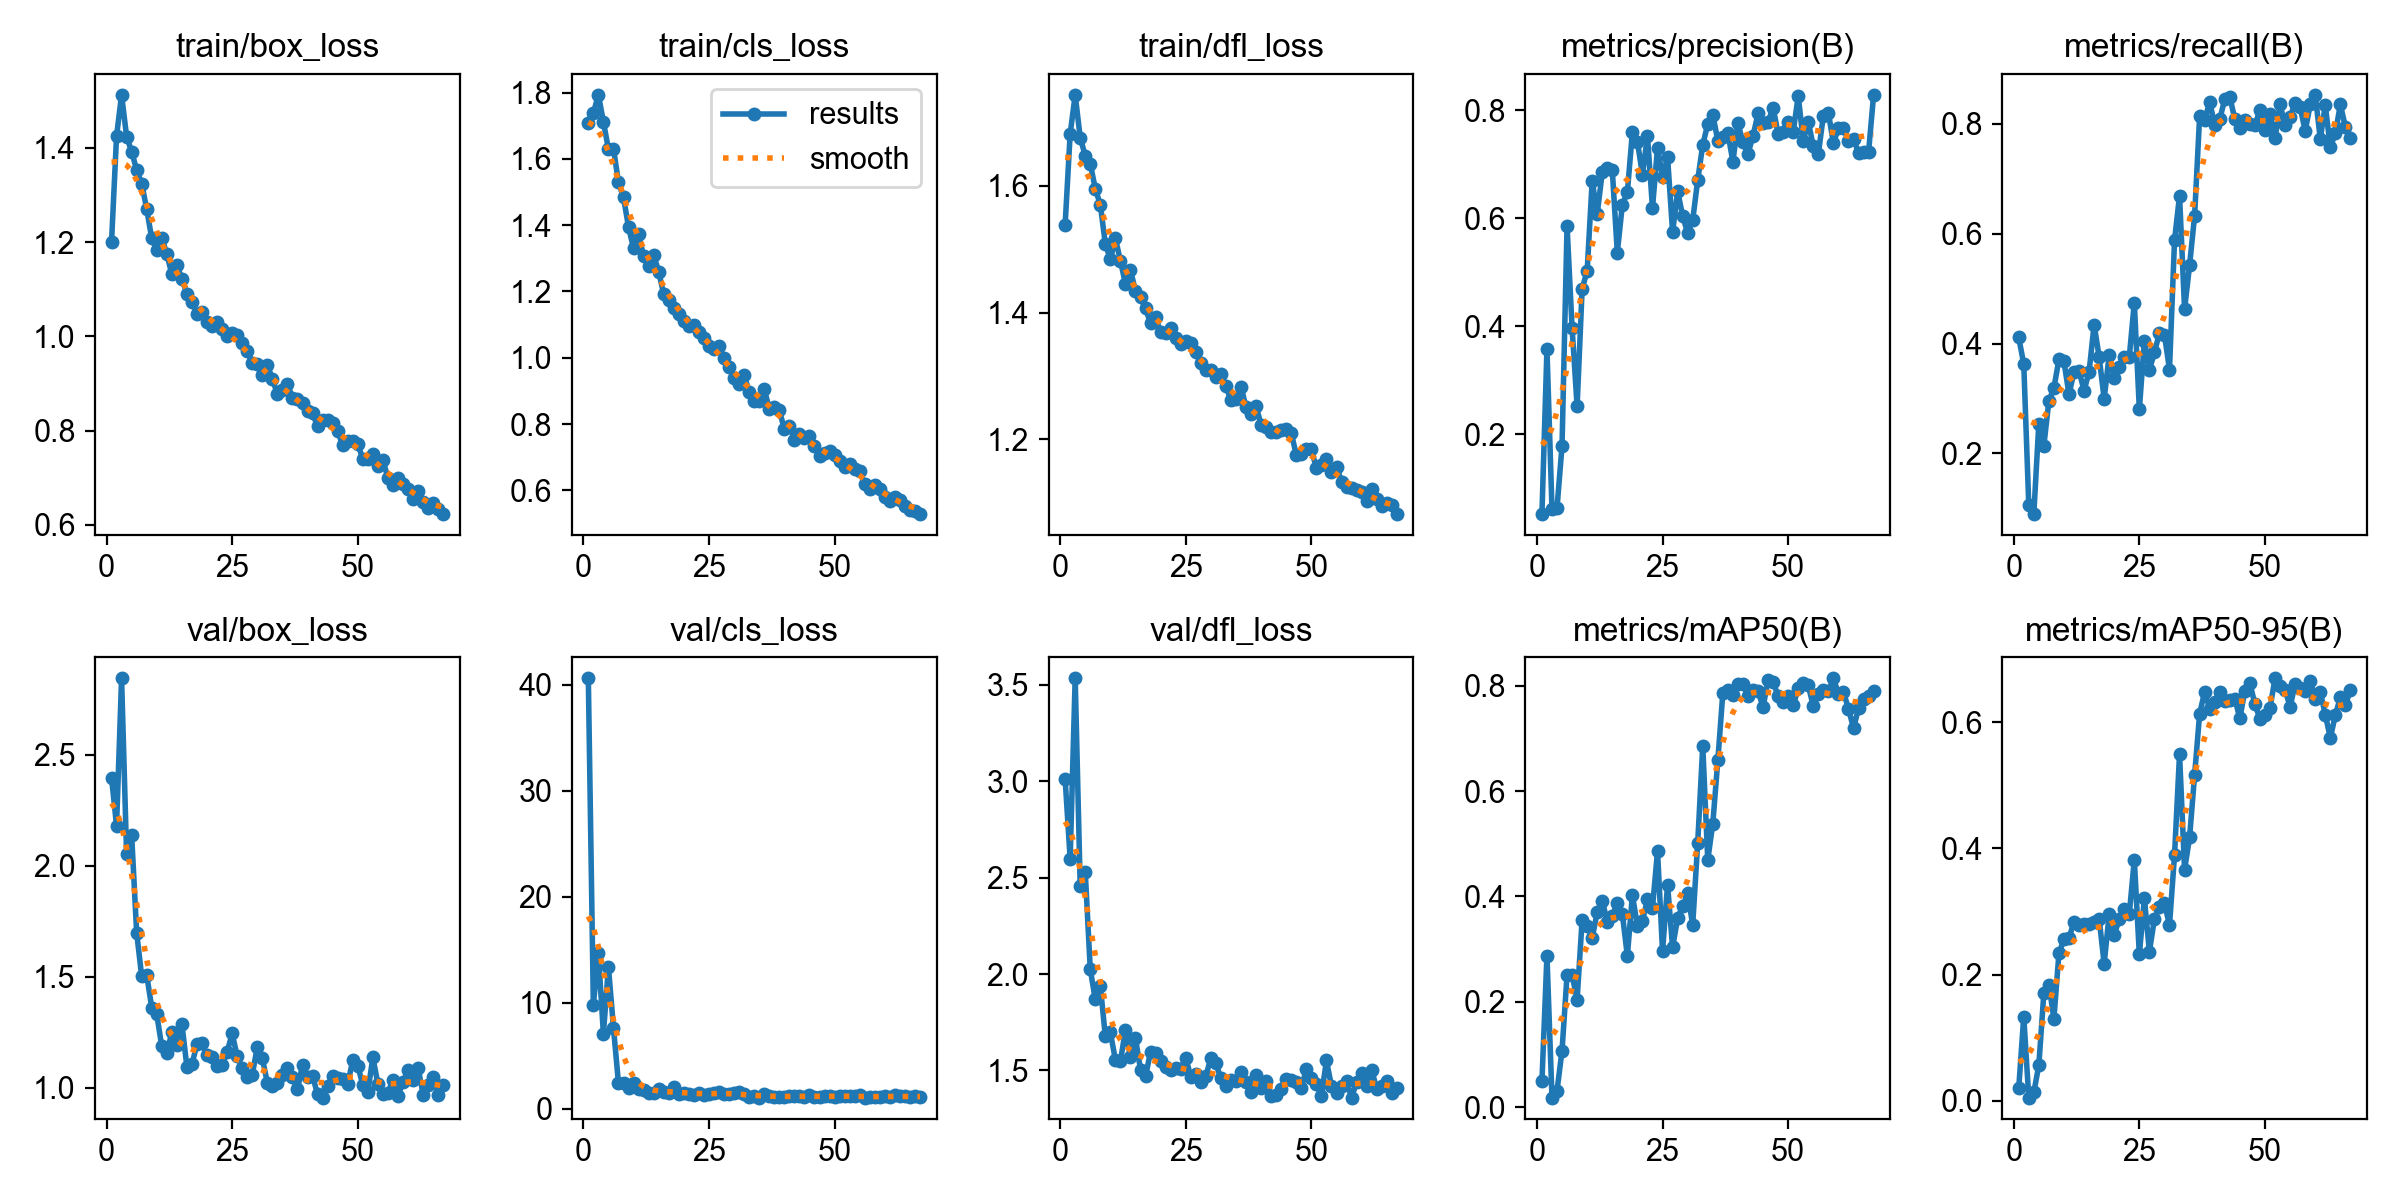

Source data for this figure (header and first rows):
epoch, time, train/box_loss, train/cls_loss, train/dfl_loss, metrics/precision(B), metrics/recall(B), metrics/mAP50(B), metrics/mAP50-95(B), val/box_loss, val/cls_loss, val/dfl_loss, lr/pg0, lr/pg1, lr/pg2
1, 192, 1.2, 1.709, 1.538, 0.05201, 0.4109, 0.04939, 0.0204, 2.398, 40.58, 3.013, 0.0005486, 0.0005486, 0.0005486
2, 388.1, 1.425, 1.738, 1.681, 0.3579, 0.3626, 0.2878, 0.1337, 2.181, 9.768, 2.598, 0.001104, 0.001104, 0.001104
3, 598.3, 1.512, 1.793, 1.743, 0.0622, 0.106, 0.01846, 0.0053, 2.845, 14.65, 3.534, 0.001658, 0.001658, 0.001658
4, 809.4, 1.424, 1.712, 1.676, 0.06312, 0.08962, 0.03146, 0.01339, 2.052, 7.047, 2.456, 0.001663, 0.001663, 0.001663
5, 1019, 1.392, 1.629, 1.647, 0.1783, 0.2544, 0.1074, 0.05654, 2.14, 13.37, 2.53, 0.00166, 0.00166, 0.00166
6, 1251, 1.353, 1.631, 1.635, 0.5857, 0.2142, 0.2511, 0.1711, 1.7, 7.635, 2.025, 0.001657, 0.001657, 0.001657
7, 1476, 1.324, 1.529, 1.595, 0.3969, 0.2955, 0.2512, 0.1841, 1.502, 2.386, 1.868, 0.001652, 0.001652, 0.001652
8, 1697, 1.27, 1.484, 1.57, 0.2515, 0.3191, 0.2041, 0.1304, 1.509, 2.432, 1.94, 0.001647, 0.001647, 0.001647
9, 1943, 1.208, 1.394, 1.508, 0.4689, 0.371, 0.3558, 0.2336, 1.362, 1.953, 1.677, 0.001641, 0.001641, 0.001641
10, 2177, 1.184, 1.33, 1.484, 0.5022, 0.3674, 0.3446, 0.2562, 1.331, 2.422, 1.697, 0.001634, 0.001634, 0.001634
11, 2430, 1.209, 1.372, 1.517, 0.6691, 0.3075, 0.3217, 0.2574, 1.187, 1.837, 1.556, 0.001627, 0.001627, 0.001627
12, 2677, 1.174, 1.307, 1.481, 0.6078, 0.3485, 0.3697, 0.2841, 1.155, 1.747, 1.547, 0.001618, 0.001618, 0.001618
13, 2932, 1.132, 1.277, 1.446, 0.6845, 0.3501, 0.3921, 0.2787, 1.252, 1.431, 1.71, 0.001609, 0.001609, 0.001609
14, 3198, 1.151, 1.31, 1.467, 0.6933, 0.3144, 0.3524, 0.2802, 1.192, 1.438, 1.571, 0.001599, 0.001599, 0.001599
15, 3470, 1.122, 1.26, 1.434, 0.689, 0.3485, 0.3634, 0.2809, 1.289, 1.816, 1.667, 0.001588, 0.001588, 0.001588
16, 3755, 1.09, 1.191, 1.424, 0.5361, 0.4345, 0.3877, 0.2836, 1.095, 1.55, 1.504, 0.001577, 0.001577, 0.001577
17, 4041, 1.074, 1.175, 1.406, 0.6247, 0.3757, 0.3668, 0.2888, 1.107, 1.46, 1.47, 0.001565, 0.001565, 0.001565
18, 4337, 1.047, 1.15, 1.383, 0.648, 0.2991, 0.2872, 0.217, 1.197, 2.022, 1.597, 0.001552, 0.001552, 0.001552
19, 4663, 1.052, 1.133, 1.393, 0.7591, 0.3793, 0.4025, 0.2955, 1.201, 1.36, 1.59, 0.001539, 0.001539, 0.001539
20, 4982, 1.031, 1.112, 1.369, 0.7415, 0.3368, 0.3445, 0.2633, 1.148, 1.488, 1.547, 0.001524, 0.001524, 0.001524
21, 5309, 1.021, 1.096, 1.368, 0.6804, 0.3568, 0.3531, 0.2875, 1.141, 1.411, 1.517, 0.001509, 0.001509, 0.001509
22, 5615, 1.03, 1.099, 1.375, 0.7522, 0.3757, 0.3948, 0.3044, 1.1, 1.305, 1.502, 0.001494, 0.001494, 0.001494
23, 5950, 1.015, 1.077, 1.36, 0.6187, 0.3757, 0.3784, 0.296, 1.103, 1.427, 1.514, 0.001478, 0.001478, 0.001478
24, 6328, 1, 1.061, 1.35, 0.7304, 0.4745, 0.4864, 0.3819, 1.162, 1.309, 1.509, 0.001461, 0.001461, 0.001461
25, 6675, 1.007, 1.034, 1.356, 0.6759, 0.2802, 0.2957, 0.232, 1.245, 1.334, 1.566, 0.001443, 0.001443, 0.001443
26, 7071, 1.003, 1.027, 1.351, 0.7126, 0.4051, 0.4222, 0.3209, 1.143, 1.45, 1.468, 0.001425, 0.001425, 0.001425
27, 7469, 0.9857, 1.037, 1.338, 0.574, 0.3521, 0.3032, 0.2364, 1.088, 1.558, 1.48, 0.001407, 0.001407, 0.001407
28, 7864, 0.9683, 0.9989, 1.321, 0.6499, 0.3836, 0.3589, 0.288, 1.048, 1.39, 1.441, 0.001388, 0.001388, 0.001388
29, 8260, 0.9437, 0.9722, 1.31, 0.604, 0.4193, 0.3812, 0.3077, 1.059, 1.397, 1.471, 0.001368, 0.001368, 0.001368
30, 8671, 0.9419, 0.938, 1.309, 0.5724, 0.4157, 0.4062, 0.3129, 1.183, 1.452, 1.564, 0.001348, 0.001348, 0.001348
31, 9061, 0.9179, 0.921, 1.298, 0.5964, 0.3525, 0.3457, 0.2784, 1.134, 1.605, 1.537, 0.001327, 0.001327, 0.001327
32, 9534, 0.9396, 0.9475, 1.303, 0.6703, 0.5877, 0.502, 0.3891, 1.023, 1.334, 1.458, 0.001306, 0.001306, 0.001306
33, 10013, 0.9098, 0.8981, 1.284, 0.7357, 0.6693, 0.6855, 0.5492, 1.007, 1.083, 1.419, 0.001284, 0.001284, 0.001284
34, 10426, 0.8773, 0.8701, 1.261, 0.7741, 0.4624, 0.4692, 0.366, 1.024, 1.209, 1.448, 0.001262, 0.001262, 0.001262
35, 10847, 0.8854, 0.8685, 1.264, 0.791, 0.5427, 0.5382, 0.4173, 1.057, 1.037, 1.446, 0.001239, 0.001239, 0.001239
36, 11300, 0.8981, 0.9052, 1.283, 0.7436, 0.6328, 0.6579, 0.5164, 1.088, 1.339, 1.491, 0.001216, 0.001216, 0.001216
37, 11791, 0.87, 0.847, 1.251, 0.7495, 0.8141, 0.7864, 0.6135, 1.049, 1.22, 1.441, 0.001193, 0.001193, 0.001193
38, 12238, 0.8662, 0.8516, 1.239, 0.7571, 0.8066, 0.7922, 0.6478, 0.9931, 1.089, 1.39, 0.00117, 0.00117, 0.00117
39, 12726, 0.8591, 0.8423, 1.252, 0.7047, 0.8396, 0.7827, 0.6211, 1.103, 1.113, 1.476, 0.001146, 0.001146, 0.001146
40, 13195, 0.8416, 0.7847, 1.223, 0.7757, 0.7972, 0.8023, 0.6317, 1.048, 1.056, 1.411, 0.001121, 0.001121, 0.001121
41, 13747, 0.8369, 0.7947, 1.22, 0.7402, 0.8082, 0.8036, 0.648, 1.054, 1.186, 1.445, 0.001097, 0.001097, 0.001097
42, 14192, 0.8087, 0.7531, 1.212, 0.7192, 0.8443, 0.7798, 0.6331, 0.9707, 1.154, 1.368, 0.001072, 0.001072, 0.001072
43, 14676, 0.822, 0.7699, 1.211, 0.752, 0.8491, 0.7907, 0.6347, 0.9565, 1.147, 1.374, 0.001047, 0.001047, 0.001047
44, 15183, 0.822, 0.7568, 1.215, 0.7937, 0.8078, 0.7896, 0.6369, 1.01, 1.129, 1.405, 0.001022, 0.001022, 0.001022
45, 15641, 0.8162, 0.7644, 1.216, 0.776, 0.7924, 0.759, 0.6059, 1.054, 1.32, 1.455, 0.0009965, 0.0009965, 0.0009965
46, 16130, 0.7991, 0.7325, 1.21, 0.7781, 0.8066, 0.8104, 0.6498, 1.044, 1.07, 1.45, 0.0009709, 0.0009709, 0.0009709
47, 16712, 0.7685, 0.7031, 1.176, 0.8044, 0.7986, 0.8069, 0.6615, 1.039, 1.105, 1.439, 0.0009453, 0.0009453, 0.0009453
48, 17312, 0.7784, 0.7115, 1.177, 0.7561, 0.7969, 0.7802, 0.6279, 1.019, 1.183, 1.41, 0.0009195, 0.0009195, 0.0009195
49, 17899, 0.7781, 0.7187, 1.185, 0.7603, 0.8255, 0.768, 0.6051, 1.124, 1.178, 1.507, 0.0008936, 0.0008936, 0.0008936
50, 18527, 0.7706, 0.7063, 1.184, 0.7772, 0.7876, 0.7806, 0.6114, 1.099, 1.098, 1.463, 0.0008678, 0.0008678, 0.0008678
51, 19038, 0.7403, 0.6885, 1.154, 0.7599, 0.8169, 0.7623, 0.6222, 1.013, 1.184, 1.429, 0.0008418, 0.0008418, 0.0008418
52, 19539, 0.7396, 0.6692, 1.159, 0.8261, 0.7736, 0.7946, 0.6692, 0.9831, 1.159, 1.369, 0.0008159, 0.0008159, 0.0008159
53, 20143, 0.7493, 0.6796, 1.169, 0.743, 0.8351, 0.8047, 0.6564, 1.137, 1.17, 1.552, 0.00079, 0.00079, 0.00079
54, 20719, 0.7249, 0.6653, 1.149, 0.7784, 0.7972, 0.8007, 0.6514, 1.019, 1.222, 1.418, 0.0007642, 0.0007642, 0.0007642
55, 21399, 0.7374, 0.6575, 1.157, 0.7329, 0.8113, 0.7604, 0.6237, 0.9748, 1.266, 1.382, 0.0007384, 0.0007384, 0.0007384
56, 22003, 0.6989, 0.6182, 1.134, 0.7191, 0.8384, 0.7836, 0.6605, 0.9778, 1.044, 1.42, 0.0007128, 0.0007128, 0.0007128
57, 22717, 0.6843, 0.6044, 1.124, 0.7894, 0.8302, 0.7913, 0.6539, 1.036, 1.081, 1.444, 0.0006872, 0.0006872, 0.0006872
58, 23424, 0.6992, 0.615, 1.123, 0.795, 0.7866, 0.7887, 0.6486, 0.9645, 1.123, 1.359, 0.0006618, 0.0006618, 0.0006618
59, 24249, 0.6868, 0.603, 1.12, 0.7384, 0.8349, 0.8137, 0.6653, 1.028, 1.046, 1.439, 0.0006366, 0.0006366, 0.0006366
60, 25002, 0.6758, 0.5806, 1.117, 0.7671, 0.8525, 0.7841, 0.637, 1.079, 1.148, 1.487, 0.0006116, 0.0006116, 0.0006116
... 7 more rows
